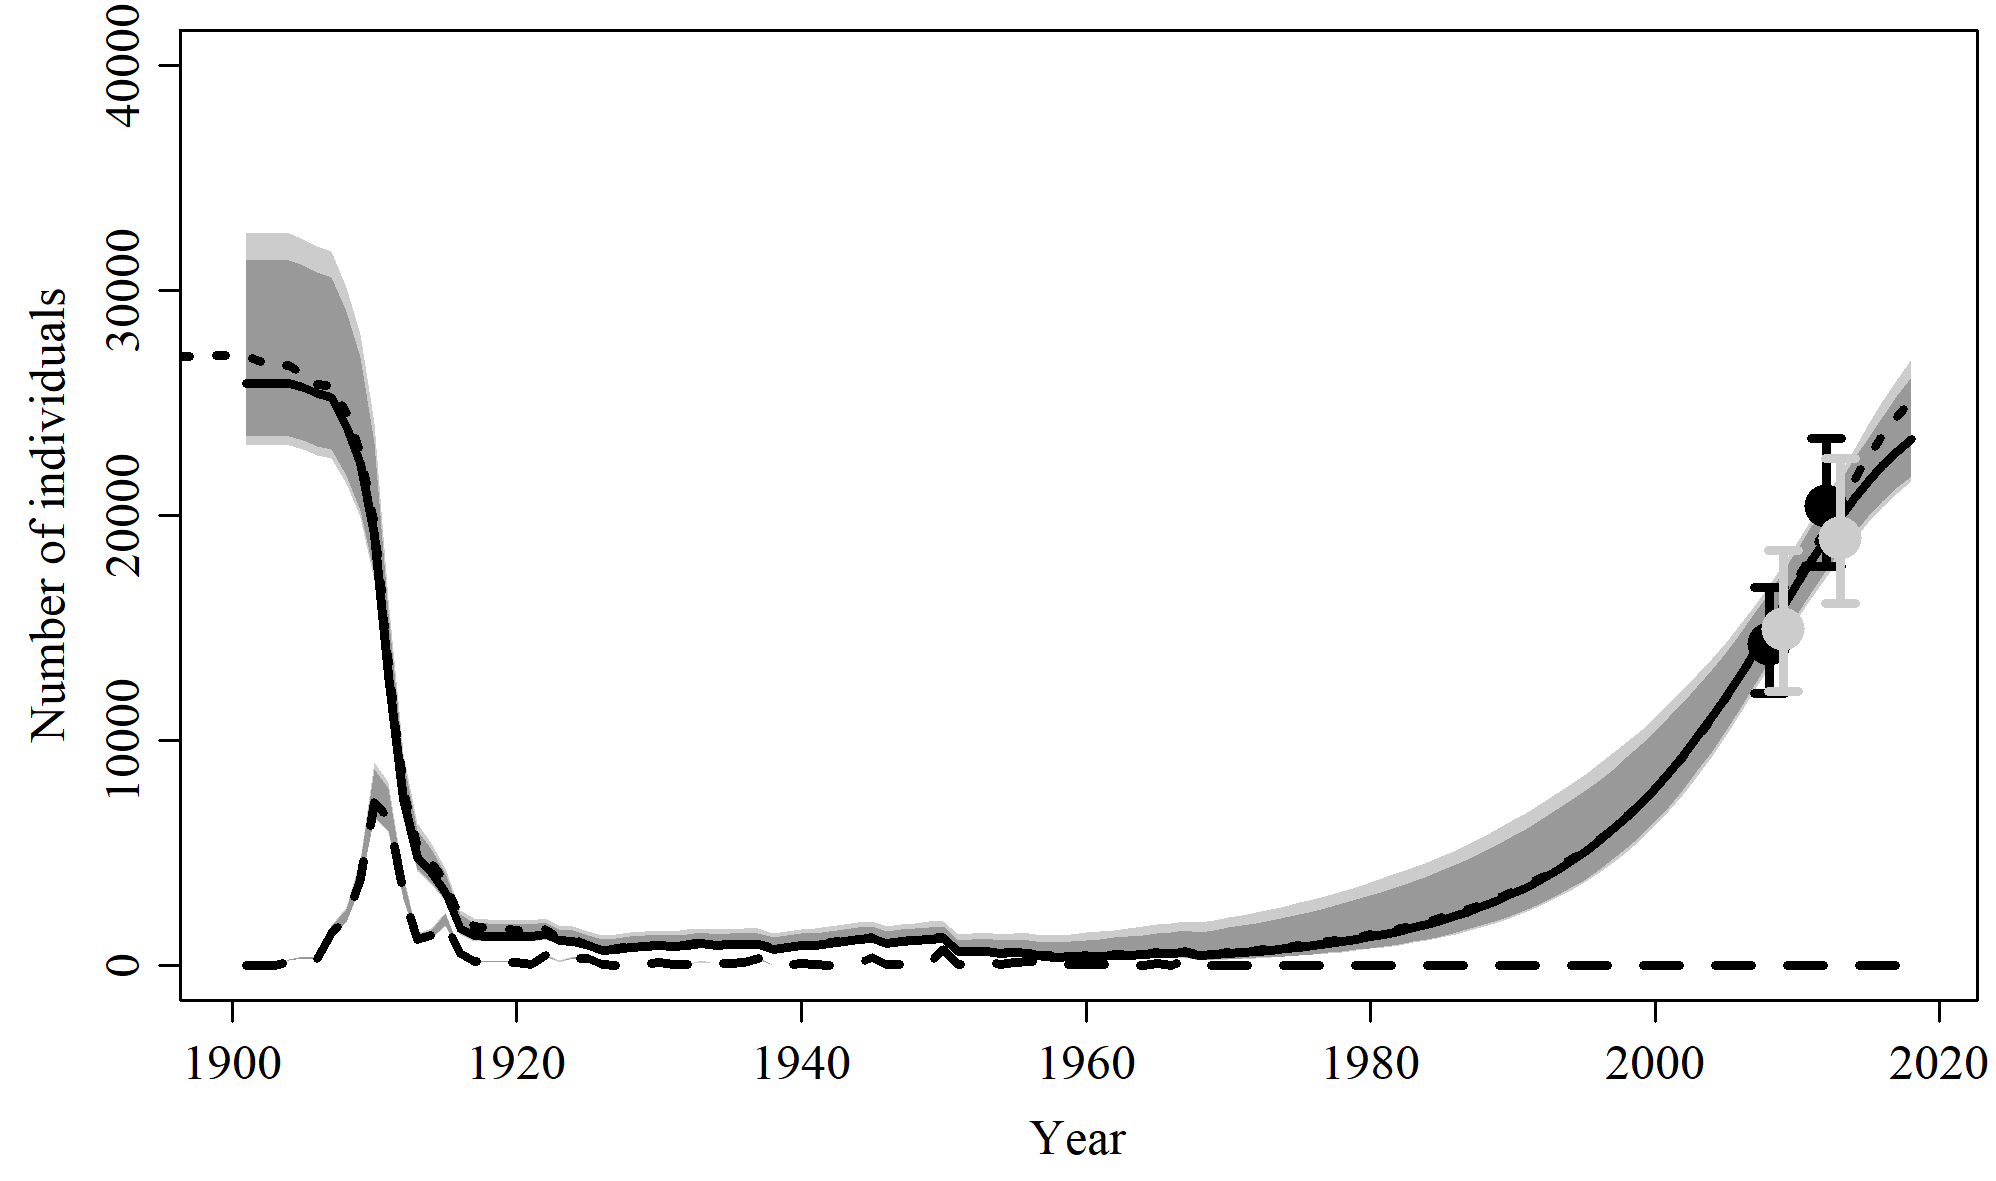

The file beside this chart, header and first rows:
, N_1901, N_1902, N_1903, N_1904, N_1905, N_1906, N_1907, N_1908, N_1909, N_1910, N_1911, N_1912, N_1913, N_1914, N_1915, N_1916, N_1917, N_1918, N_1919, N_1920, N_1921, N_1922, N_1923
mean, 26316, 26316, 26316, 26316, 26113, 25833, 25667, 24381, 22674, 19478, 13106, 7510, 4920, 4240, 3324, 1713, 1365, 1352, 1330, 1326, 1332, 1443, 1164
median, 25890, 25890, 25890, 25890, 25687, 25411, 25250, 23979, 22298, 19149, 12860, 7347, 4803, 4138, 3235, 1642, 1297, 1286, 1264, 1261, 1268, 1380, 1102
2.5%PI, 23120, 23120, 23120, 23120, 22937, 22690, 22550, 21403, 19903, 17088, 11435, 6461, 4174, 3602, 2808, 1366, 1054, 1048, 1032, 1034, 1045, 1155, 904.8
97.5%PI, 32542, 32542, 32542, 32542, 32295, 31951, 31739, 30155, 28039, 24087, 16282, 9423, 6275, 5409, 4288, 2424, 2059, 2033, 1998, 1983, 1977, 2085, 1766
5%PI, 23513, 23513, 23513, 23513, 23324, 23073, 22935, 21770, 20243, 17384, 11634, 6588, 4258, 3673, 2864, 1397, 1080, 1073, 1057, 1057, 1068, 1178, 925.3
95%PI, 31367, 31367, 31367, 31367, 31126, 30790, 30589, 29059, 27019, 23206, 15642, 9047, 5983, 5157, 4069, 2245, 1856, 1837, 1808, 1793, 1793, 1896, 1600
min, 22274, 22274, 22274, 22274, 22094, 21855, 21728, 20612, 19169, 16450, 10967, 6176, 3980, 3437, 2677, 1290, 991, 985.6, 971.5, 973.8, 985.6, 1092, 853.7
max, 36775, 36775, 36775, 36775, 36525, 36150, 35877, 34213, 31872, 27549, 19144, 11946, 8587, 7567, 6316, 4350, 4017, 4011, 3997, 4001, 4014, 4124, 3871
n, 5000, 5000, 5000, 5000, 5000, 5000, 5000, 5000, 5000, 5000, 5000, 5000, 5000, 5000, 5000, 5000, 5000, 5000, 5000, 5000, 5000, 5000, 5000
